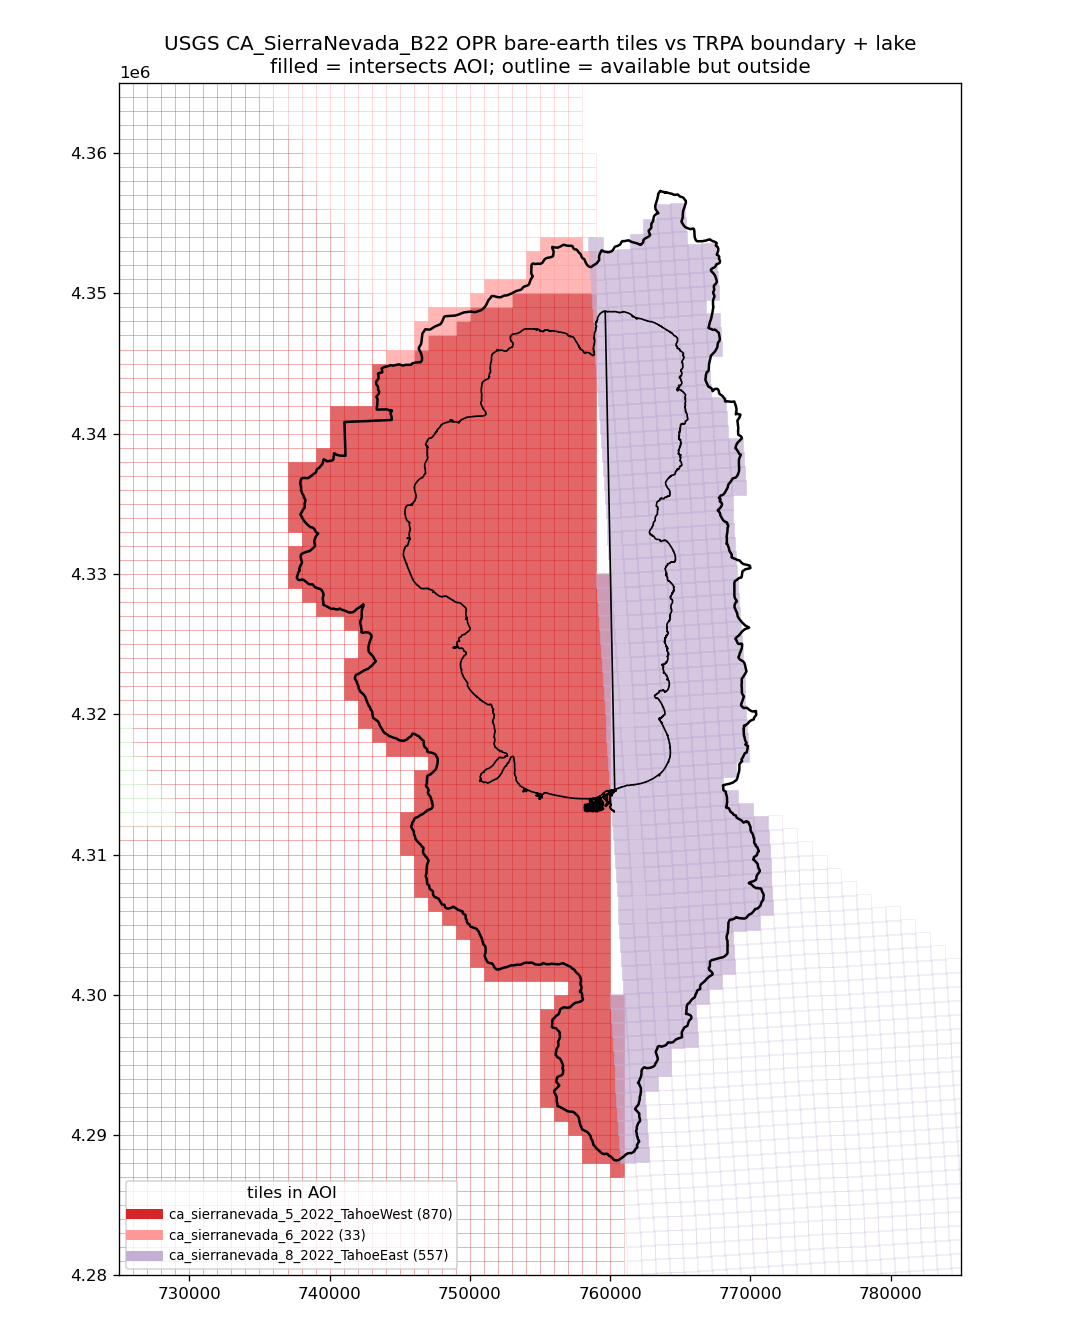

Data behind this chart, as committed beside it:
tile, unit, zone, url
10SGH5592, ca_sierranevada_5_2022_TahoeWest, 10, https://prd-tnm.s3.amazonaws.com/StagedP…
10SGH5593, ca_sierranevada_5_2022_TahoeWest, 10, https://prd-tnm.s3.amazonaws.com/StagedP…
10SGH5594, ca_sierranevada_5_2022_TahoeWest, 10, https://prd-tnm.s3.amazonaws.com/StagedP…
10SGH5595, ca_sierranevada_5_2022_TahoeWest, 10, https://prd-tnm.s3.amazonaws.com/StagedP…
10SGH5596, ca_sierranevada_5_2022_TahoeWest, 10, https://prd-tnm.s3.amazonaws.com/StagedP…
10SGH5597, ca_sierranevada_5_2022_TahoeWest, 10, https://prd-tnm.s3.amazonaws.com/StagedP…
10SGH5598, ca_sierranevada_5_2022_TahoeWest, 10, https://prd-tnm.s3.amazonaws.com/StagedP…
10SGH5691, ca_sierranevada_5_2022_TahoeWest, 10, https://prd-tnm.s3.amazonaws.com/StagedP…
10SGH5692, ca_sierranevada_5_2022_TahoeWest, 10, https://prd-tnm.s3.amazonaws.com/StagedP…
10SGH5693, ca_sierranevada_5_2022_TahoeWest, 10, https://prd-tnm.s3.amazonaws.com/StagedP…
10SGH5694, ca_sierranevada_5_2022_TahoeWest, 10, https://prd-tnm.s3.amazonaws.com/StagedP…
10SGH5695, ca_sierranevada_5_2022_TahoeWest, 10, https://prd-tnm.s3.amazonaws.com/StagedP…
10SGH5696, ca_sierranevada_5_2022_TahoeWest, 10, https://prd-tnm.s3.amazonaws.com/StagedP…
10SGH5697, ca_sierranevada_5_2022_TahoeWest, 10, https://prd-tnm.s3.amazonaws.com/StagedP…
10SGH5698, ca_sierranevada_5_2022_TahoeWest, 10, https://prd-tnm.s3.amazonaws.com/StagedP…
10SGH5699, ca_sierranevada_5_2022_TahoeWest, 10, https://prd-tnm.s3.amazonaws.com/StagedP…
10SGH5790, ca_sierranevada_5_2022_TahoeWest, 10, https://prd-tnm.s3.amazonaws.com/StagedP…
10SGH5791, ca_sierranevada_5_2022_TahoeWest, 10, https://prd-tnm.s3.amazonaws.com/StagedP…
10SGH5792, ca_sierranevada_5_2022_TahoeWest, 10, https://prd-tnm.s3.amazonaws.com/StagedP…
10SGH5793, ca_sierranevada_5_2022_TahoeWest, 10, https://prd-tnm.s3.amazonaws.com/StagedP…
10SGH5794, ca_sierranevada_5_2022_TahoeWest, 10, https://prd-tnm.s3.amazonaws.com/StagedP…
10SGH5795, ca_sierranevada_5_2022_TahoeWest, 10, https://prd-tnm.s3.amazonaws.com/StagedP…
10SGH5796, ca_sierranevada_5_2022_TahoeWest, 10, https://prd-tnm.s3.amazonaws.com/StagedP…
10SGH5797, ca_sierranevada_5_2022_TahoeWest, 10, https://prd-tnm.s3.amazonaws.com/StagedP…
10SGH5798, ca_sierranevada_5_2022_TahoeWest, 10, https://prd-tnm.s3.amazonaws.com/StagedP…
10SGH5799, ca_sierranevada_5_2022_TahoeWest, 10, https://prd-tnm.s3.amazonaws.com/StagedP…
10SGH5888, ca_sierranevada_5_2022_TahoeWest, 10, https://prd-tnm.s3.amazonaws.com/StagedP…
10SGH5889, ca_sierranevada_5_2022_TahoeWest, 10, https://prd-tnm.s3.amazonaws.com/StagedP…
10SGH5890, ca_sierranevada_5_2022_TahoeWest, 10, https://prd-tnm.s3.amazonaws.com/StagedP…
10SGH5891, ca_sierranevada_5_2022_TahoeWest, 10, https://prd-tnm.s3.amazonaws.com/StagedP…
10SGH5892, ca_sierranevada_5_2022_TahoeWest, 10, https://prd-tnm.s3.amazonaws.com/StagedP…
10SGH5893, ca_sierranevada_5_2022_TahoeWest, 10, https://prd-tnm.s3.amazonaws.com/StagedP…
10SGH5894, ca_sierranevada_5_2022_TahoeWest, 10, https://prd-tnm.s3.amazonaws.com/StagedP…
10SGH5895, ca_sierranevada_5_2022_TahoeWest, 10, https://prd-tnm.s3.amazonaws.com/StagedP…
10SGH5896, ca_sierranevada_5_2022_TahoeWest, 10, https://prd-tnm.s3.amazonaws.com/StagedP…
10SGH5897, ca_sierranevada_5_2022_TahoeWest, 10, https://prd-tnm.s3.amazonaws.com/StagedP…
10SGH5898, ca_sierranevada_5_2022_TahoeWest, 10, https://prd-tnm.s3.amazonaws.com/StagedP…
10SGH5899, ca_sierranevada_5_2022_TahoeWest, 10, https://prd-tnm.s3.amazonaws.com/StagedP…
10SGH5988, ca_sierranevada_5_2022_TahoeWest, 10, https://prd-tnm.s3.amazonaws.com/StagedP…
10SGH5989, ca_sierranevada_5_2022_TahoeWest, 10, https://prd-tnm.s3.amazonaws.com/StagedP…
10SGH5990, ca_sierranevada_5_2022_TahoeWest, 10, https://prd-tnm.s3.amazonaws.com/StagedP…
10SGH5991, ca_sierranevada_5_2022_TahoeWest, 10, https://prd-tnm.s3.amazonaws.com/StagedP…
10SGH5992, ca_sierranevada_5_2022_TahoeWest, 10, https://prd-tnm.s3.amazonaws.com/StagedP…
10SGH5993, ca_sierranevada_5_2022_TahoeWest, 10, https://prd-tnm.s3.amazonaws.com/StagedP…
10SGH5994, ca_sierranevada_5_2022_TahoeWest, 10, https://prd-tnm.s3.amazonaws.com/StagedP…
10SGH5995, ca_sierranevada_5_2022_TahoeWest, 10, https://prd-tnm.s3.amazonaws.com/StagedP…
10SGH5996, ca_sierranevada_5_2022_TahoeWest, 10, https://prd-tnm.s3.amazonaws.com/StagedP…
10SGH5997, ca_sierranevada_5_2022_TahoeWest, 10, https://prd-tnm.s3.amazonaws.com/StagedP…
10SGH5998, ca_sierranevada_5_2022_TahoeWest, 10, https://prd-tnm.s3.amazonaws.com/StagedP…
10SGH5999, ca_sierranevada_5_2022_TahoeWest, 10, https://prd-tnm.s3.amazonaws.com/StagedP…
10SGH6087, ca_sierranevada_5_2022_TahoeWest, 10, https://prd-tnm.s3.amazonaws.com/StagedP…
10SGH6088, ca_sierranevada_5_2022_TahoeWest, 10, https://prd-tnm.s3.amazonaws.com/StagedP…
10SGH6089, ca_sierranevada_5_2022_TahoeWest, 10, https://prd-tnm.s3.amazonaws.com/StagedP…
10SGH6090, ca_sierranevada_5_2022_TahoeWest, 10, https://prd-tnm.s3.amazonaws.com/StagedP…
10SGH6091, ca_sierranevada_5_2022_TahoeWest, 10, https://prd-tnm.s3.amazonaws.com/StagedP…
10SGH6092, ca_sierranevada_5_2022_TahoeWest, 10, https://prd-tnm.s3.amazonaws.com/StagedP…
10SGH6093, ca_sierranevada_5_2022_TahoeWest, 10, https://prd-tnm.s3.amazonaws.com/StagedP…
10SGH6094, ca_sierranevada_5_2022_TahoeWest, 10, https://prd-tnm.s3.amazonaws.com/StagedP…
10SGH6095, ca_sierranevada_5_2022_TahoeWest, 10, https://prd-tnm.s3.amazonaws.com/StagedP…
10SGH6096, ca_sierranevada_5_2022_TahoeWest, 10, https://prd-tnm.s3.amazonaws.com/StagedP…
... 1,400 more rows
